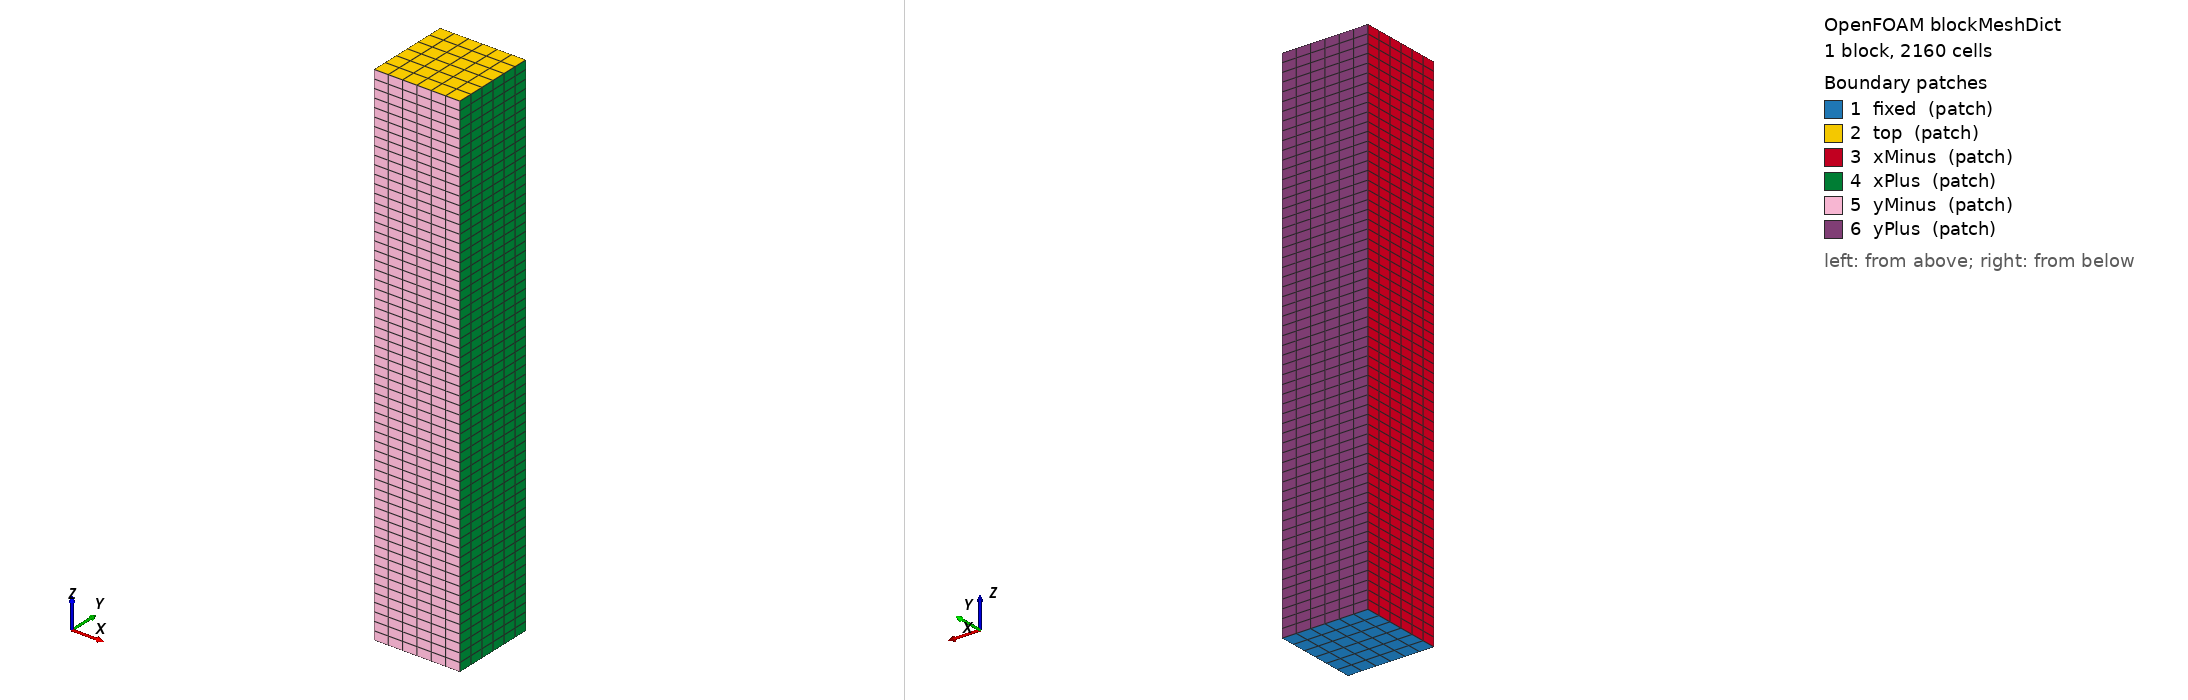

OpenFOAM case: the mesh blockMesh builds from blockMeshDict, 1 block(s), 2160 cells. Boundary patches (legend numbers): 1 fixed (patch), 2 top (patch), 3 xMinus (patch), 4 xPlus (patch), 5 yMinus (patch), 6 yPlus (patch). Left view from above one corner, right view from below the opposite corner. Boundary conditions: 1 field file(s) under 0/; 6 of 6 drawn patches have an entry in a shipped field file.

=== system/blockMeshDict ===
/*--------------------------------*- C++ -*----------------------------------*\
| solids4foam: solid mechanics and fluid-solid interaction simulations        |
| Version:     v2.3                                                           |
| Web:         https://solids4foam.github.io                                  |
| Disclaimer:  This offering is not approved or endorsed by OpenCFD Limited,  |
|              producer and distributor of the OpenFOAM software via          |
|              www.openfoam.com, and owner of the OPENFOAM® and OpenCFD®      |
|              trade marks.                                                   |
\*---------------------------------------------------------------------------*/
FoamFile
{
    version     2.0;
    format      ascii;
    class       dictionary;
    object      blockMeshDict;
}
// * * * * * * * * * * * * * * * * * * * * * * * * * * * * * * * * * * * * * //

// Coluna prismatica representando o complexo nervo+pia+dura como elemento
// estrutural axial equivalente. Geometria: secao quadrada 5mm x 5mm,
// comprimento L = 30 mm em z.
//
// Justificativa do quadrado em vez do anular: contraste de modulos zero
// (homogeneo) elimina o checkerboard FV. Para flambagem de Euler classica
// o que importa e EI = E * b * h^3 / 12 (segundo momento da secao).
//   - b = h = 5 mm
//   - I = 5e-3 * (5e-3)^3 / 12 = 5.21e-11 m^4
//   - EI(E=3 MPa) = 1.56e-4 N.m^2
//   - A = 2.5e-5 m^2, k_axial = EA/L = 2500 N/m
//   - Pcr(K=0.65) = pi^2*EI/(KL)^2 = 4.05 N -> dz_cr = 1.62 mm
//
// Discretizacao: nx=ny=6 (secao), nz=60 (axial). Razao L/h = 6, alongado
// o suficiente para flambagem de Euler dominante (esbeltez lambda > pi*sqrt(E/sigma)).

scale 1;

vertices
(
    ( -0.0025 -0.0025  0.000 )
    (  0.0025 -0.0025  0.000 )
    (  0.0025  0.0025  0.000 )
    ( -0.0025  0.0025  0.000 )

    ( -0.0025 -0.0025  0.030 )
    (  0.0025 -0.0025  0.030 )
    (  0.0025  0.0025  0.030 )
    ( -0.0025  0.0025  0.030 )
);

blocks
(
    hex (0 1 2 3 4 5 6 7) (6 6 60) simpleGrading (1 1 1)
);

edges
(
);

patches
(
    patch fixed
    (
        (0 3 2 1)
    )
    patch top
    (
        (4 5 6 7)
    )
    patch xMinus
    (
        (0 4 7 3)
    )
    patch xPlus
    (
        (1 2 6 5)
    )
    patch yMinus
    (
        (0 1 5 4)
    )
    patch yPlus
    (
        (2 3 7 6)
    )
);

mergePatchPairs
(
);

// ************************************************************************* //


=== 0/DD ===
/*--------------------------------*- C++ -*----------------------------------*\
| solids4foam: solid mechanics and fluid-solid interaction simulations        |
\*---------------------------------------------------------------------------*/
FoamFile
{
    version     2.0;
    format      ascii;
    class       volVectorField;
    object      DD;
}
// * * * * * * * * * * * * * * * * * * * * * * * * * * * * * * * * * * * * * //

dimensions      [0 1 0 0 0 0 0];

internalField   uniform (0 0 0);

boundaryField
{
    fixed
    {
        type            fixedDisplacement;
        value           uniform (0 0 0);
    }

    top
    {
        type            fixedDisplacement;
        displacementSeries
        {
            "fileName|file"     "$FOAM_CASE/constant/timeVsDisp";
            outOfBounds         clamp;
        }
        value           uniform (0 0 0);
    }

    // Imperfeicao inicial: pressao lateral PEQUENA aplicada apenas na metade
    // axial (controlada via topoSet -> faceZone). Aqui fica em zero;
    // a imperfeicao e' aplicada via patch dedicado "imperfection" criada
    // no topoSet.
    xMinus
    {
        type            solidTraction;
        traction        uniform (0 0 0);
        pressure        uniform 0;
        value           uniform (0 0 0);
    }
    xPlus
    {
        type            solidTraction;
        traction        uniform (0 0 0);
        pressure        uniform 0;
        value           uniform (0 0 0);
    }
    yMinus
    {
        type            solidTraction;
        traction        uniform (0 0 0);
        pressure        uniform 0;
        value           uniform (0 0 0);
    }
    yPlus
    {
        type            solidTraction;
        traction        uniform (0 0 0);
        pressure        uniform 0;
        value           uniform (0 0 0);
    }

    // Imperfeicao inicial: criada por topoSet, recebe tracao lateral
    // pequena para quebrar simetria axial e indicar direcao de bifurcacao.
    imperfection
    {
        type            solidTraction;
        // Pressao 10 Pa em area de ~ 5e-3 * 6e-3 = 3e-5 m^2 -> 3e-4 N
        // (~ 0.0074% de Pcr K=0.65, ou 7 ppm de Pcr K=0.5). Perturba
        // a simetria axial sem alterar quantitativamente Pcr.
        traction        uniform (0 0 0);
        pressure        uniform 10;
        value           uniform (0 0 0);
    }
}

// ************************************************************************* //


Also in the case, not shown: constant/polyMesh/faces (numeric list); constant/polyMesh/neighbour (numeric list); constant/polyMesh/owner (numeric list).
